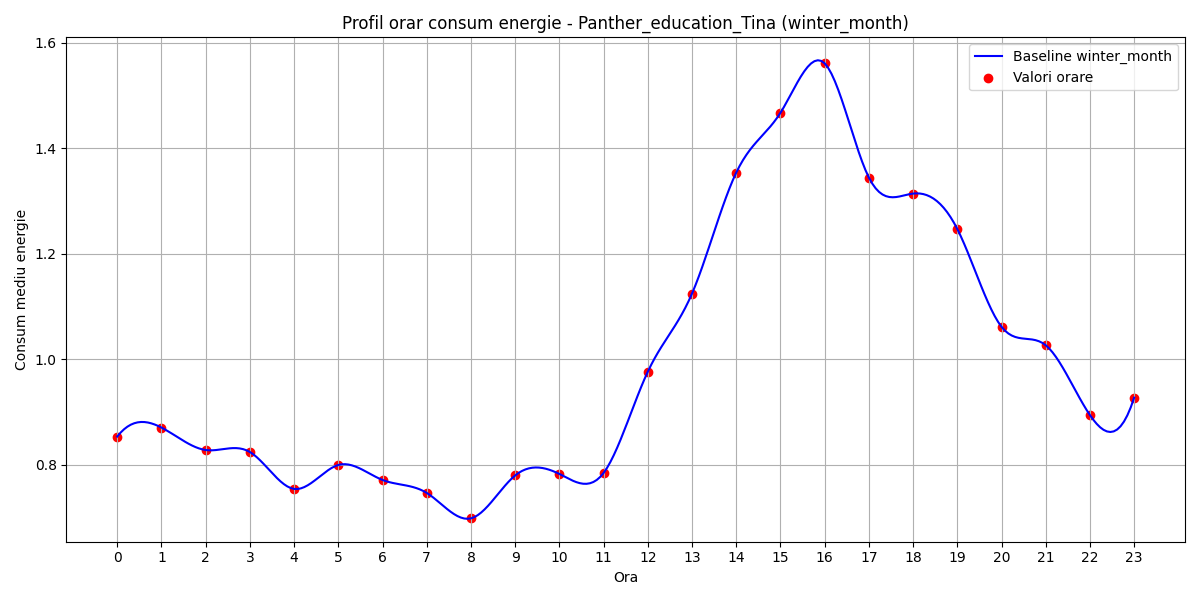

The file beside this chart, header and first rows:
hour, B(t)
0, 0.8538
1, 0.8709
2, 0.8283
3, 0.8245
4, 0.7546
5, 0.8
6, 0.7716
7, 0.747
8, 0.6988
9, 0.7801
10, 0.7829
11, 0.7848
12, 0.9768
13, 1.125
14, 1.354
15, 1.467
16, 1.561
17, 1.345
18, 1.314
19, 1.247
20, 1.062
21, 1.027
22, 0.8945
23, 0.9276
